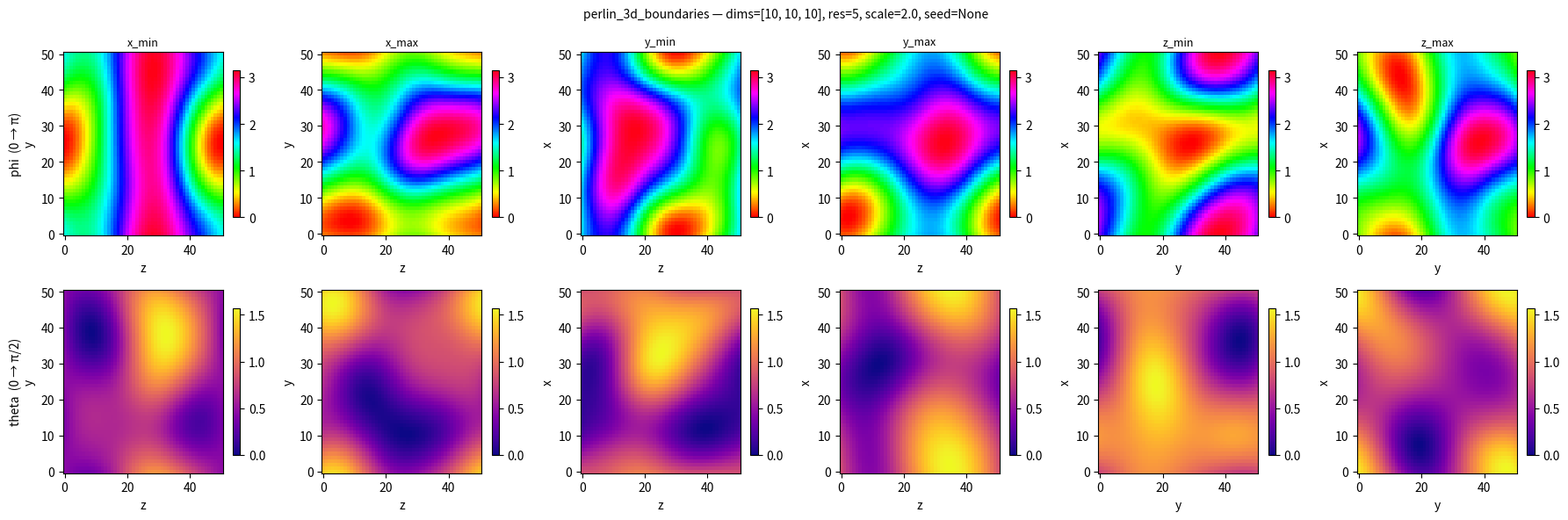

This figure's Python source:
import numpy as np
from scipy.ndimage import gaussian_filter


def _smooth_face(rng, shape, sigma):
    """Gaussian-smoothed random field in [0, 1] on a 2D face grid."""
    raw = rng.uniform(0, 1, shape)
    if sigma > 0:
        raw = gaussian_filter(raw, sigma=sigma, mode="wrap")
    lo, hi = raw.min(), raw.max()
    return (raw - lo) / (hi - lo + 1e-12)


def _perlin_1d(rng, n, wavelength):
    """1D Perlin (gradient) noise of length n, in [0,1]. `wavelength` = lattice
    spacing in samples (larger = smoother). Gradient noise → C¹-smooth, no jaggies."""
    L = max(2, int(round(wavelength)))
    n_nodes = n // L + 2
    grad = rng.uniform(-1.0, 1.0, n_nodes)          # random slope at each lattice node
    x = np.arange(n) / L
    i0 = np.floor(x).astype(int); t = x - i0
    def fade(u):                                     # 6u⁵−15u⁴+10u³ (Perlin smootherstep)
        return u * u * u * (u * (u * 6 - 15) + 10)
    g0 = grad[i0]; g1 = grad[i0 + 1]
    d0 = g0 * t; d1 = g1 * (t - 1.0)                 # dot(gradient, distance)
    val = d0 + fade(t) * (d1 - d0)
    lo, hi = val.min(), val.max()
    return (val - lo) / (hi - lo + 1e-12)


def perlin_2d_boundaries(resolution, dimensions, seed=None, ignore_faces=None, scale=3.0):
    """Perlin-noise director anchoring on the 4 side faces of a 2D cell. Smooth,
    continuous, random-but-not-noisy (gradient noise, correlation length `scale` µm).
    Faces: x_min/x_max vary along y (length n_y); y_min/y_max vary along x (n_x)."""
    rng = np.random.default_rng(seed)
    sx, sy = float(dimensions[0]), float(dimensions[1])
    n_x = int(sx * resolution) + 1
    n_y = int(sy * resolution) + 1
    ign = ignore_faces if ignore_faces is not None else [False] * 6
    wl = scale * resolution                          # samples per Perlin lattice cell
    keys = ("x_min", "x_max", "y_min", "y_max")
    sizes = (n_y, n_y, n_x, n_x)
    face_phi, face_theta = {}, {}
    for key, sz, ignored in zip(keys, sizes, ign):
        if ignored:
            face_phi[key] = None; face_theta[key] = None
        else:
            face_phi[key] = _perlin_1d(rng, sz, wl) * np.pi
            # θ anchored IN-PLANE (π/2) — 2D-planar convention; only φ is random.
            face_theta[key] = np.full(sz, np.pi / 2)
    return face_phi, face_theta


def perlin_3d_boundaries(resolution, dimensions, seed=None, ignore_faces=None, scale=2.0,
                         same_opposite_faces=None):
    """Smooth (Perlin-like) boundary conditions on all 6 faces of a 3D LC cube.

    scale: spatial smoothness in µm — larger = smoother director pattern.
    same_opposite_faces: 3-element bool list [same_x, same_y, same_z].
        If True for a pair, the max face copies the min face (identical BCs on both sides).
    """
    rng = np.random.default_rng(seed)
    sx, sy, sz = float(dimensions[0]), float(dimensions[1]), float(dimensions[2])
    n_x = int(sx * resolution) + 1
    n_y = int(sy * resolution) + 1
    n_z = int(sz * resolution) + 1
    ign  = ignore_faces if ignore_faces is not None else [False] * 6
    same = same_opposite_faces if same_opposite_faces is not None else [False, False, False]

    sigma = scale * resolution  # pixels per smoothing length

    # pairs: (min_key, max_key, shape, same_index)
    pairs = [
        ("x_min", "x_max", (n_y, n_z), 0),
        ("y_min", "y_max", (n_x, n_z), 1),
        ("z_min", "z_max", (n_x, n_y), 2),
    ]
    # ign order: x_min, x_max, y_min, y_max, z_min, z_max
    ign_by_pair = [(ign[0], ign[1]), (ign[2], ign[3]), (ign[4], ign[5])]

    face_phi   = {}
    face_theta = {}
    for (k_min, k_max, shape, si), (ign_min, ign_max) in zip(pairs, ign_by_pair):
        # generate min face
        if ign_min:
            phi_min, theta_min = None, None
        else:
            phi_min   = _smooth_face(rng, shape, sigma).ravel() * np.pi
            theta_min = _smooth_face(rng, shape, sigma).ravel() * (np.pi / 2)

        # generate or copy max face
        if ign_max:
            phi_max, theta_max = None, None
        elif same[si] and phi_min is not None:
            phi_max, theta_max = phi_min.copy(), theta_min.copy()
        else:
            phi_max   = _smooth_face(rng, shape, sigma).ravel() * np.pi
            theta_max = _smooth_face(rng, shape, sigma).ravel() * (np.pi / 2)

        face_phi[k_min],   face_theta[k_min]   = phi_min,   theta_min
        face_phi[k_max],   face_theta[k_max]   = phi_max,   theta_max

    return face_phi, face_theta


def sinus_3d_boundaries(resolution, dimensions, seed=None, ignore_faces=None, n_periods=1):
    """Sinusoidal boundary conditions varying along x for each face group.

    xz faces (y_min, y_max): sinusoidal phi, theta free.
    xy faces (z_min, z_max): sinusoidal theta, phi free.
    yz faces (x_min, x_max): always free (set ignore_faces=[T,T,F,F,F,F] in JSON).

    phi  = π/2 + π/2 * sin(2π * n_periods * x/sx)  →  range [0, π]
    theta= π/4 + π/4 * sin(2π * n_periods * x/sx)  →  range [0, π/2]
    """
    sx, sy, sz = float(dimensions[0]), float(dimensions[1]), float(dimensions[2])
    n_x = int(sx * resolution) + 1
    n_y = int(sy * resolution) + 1
    n_z = int(sz * resolution) + 1
    ign = ignore_faces if ignore_faces is not None else [False] * 6

    x_norm = np.linspace(0, 1, n_x)
    phi_along_x   = np.pi / 2 + np.pi / 2 * np.sin(2 * np.pi * n_periods * x_norm)
    theta_along_x = np.pi / 4 + np.pi / 4 * np.sin(2 * np.pi * n_periods * x_norm)

    def _tile_x_along_z(arr_x):
        return np.tile(arr_x[:, None], (1, n_z)).ravel()

    def _tile_x_along_y(arr_x):
        return np.tile(arr_x[:, None], (1, n_y)).ravel()

    keys_ign = list(zip(
        ["x_min", "x_max", "y_min", "y_max", "z_min", "z_max"], ign))

    face_phi   = {}
    face_theta = {}
    for key, ignored in keys_ign:
        face_phi[key]   = None
        face_theta[key] = None

    # xz faces (y_min, y_max): sinusoidal phi
    if not ign[2]: face_phi["y_min"] = _tile_x_along_z(phi_along_x)
    if not ign[3]: face_phi["y_max"] = _tile_x_along_z(phi_along_x)
    # xy faces (z_min, z_max): sinusoidal theta
    if not ign[4]: face_theta["z_min"] = _tile_x_along_y(theta_along_x)
    if not ign[5]: face_theta["z_max"] = _tile_x_along_y(theta_along_x)

    return face_phi, face_theta


def sinus_2d_boundaries(resolution, dimensions, seed=None, ignore_faces=None,
                        n_periods=1, phase_shift=0.0):
    """Sinusoidal boundary conditions for 2D LC (x_min/x_max free, y_min/y_max sinusoidal phi).

    y_min: phi = π/2 + π/2 * sin(2π * n_periods * x/sx)           → range [0, π]
    y_max: phi = π/2 + π/2 * sin(2π * n_periods * x/sx + phase_shift)

    phase_shift=0   → same pattern top/bottom → pure x-variation in bulk
    phase_shift=π   → opposite patterns       → variation in both x and y
    """
    sx, sy = float(dimensions[0]), float(dimensions[1])
    n_x = int(sx * resolution) + 1
    ign = ignore_faces if ignore_faces is not None else [False] * 6

    x_norm = np.linspace(0, 1, n_x)
    phi_ymin = np.pi / 2 + np.pi / 2 * np.sin(2 * np.pi * n_periods * x_norm)
    phi_ymax = np.pi / 2 + np.pi / 2 * np.sin(2 * np.pi * n_periods * x_norm + phase_shift)

    face_phi   = {"x_min": None, "x_max": None, "y_min": None, "y_max": None}
    face_theta = {"x_min": None, "x_max": None, "y_min": None, "y_max": None}

    if not ign[2]: face_phi["y_min"] = phi_ymin
    if not ign[3]: face_phi["y_max"] = phi_ymax

    return face_phi, face_theta


def sinus_random_2d_boundaries(resolution, dimensions, seed=None, ignore_faces=None,
                               n_periods=1, phase_shift=0.0, noise_level=0.5, scale=10.0):
    """Sinusoidal BCs with superimposed smooth random noise ('defects').

    phi_ymin = clip(pi/2 + pi/2*sin(2pi*n*x/sx) + noise_level*pi*noise(x), 0, pi)
    phi_ymax = same with phase_shift and independent noise

    noise_level: amplitude of noise relative to pi (0=pure sinus, 1=full-range noise)
    scale: smoothness of noise in µm (larger = smoother defects)
    """
    from scipy.ndimage import gaussian_filter1d
    rng = np.random.default_rng(seed)
    sx, sy = float(dimensions[0]), float(dimensions[1])
    n_x = int(sx * resolution) + 1
    ign = ignore_faces if ignore_faces is not None else [False] * 6

    x_norm = np.linspace(0, 1, n_x)
    phi_ymin_sin = np.pi / 2 + np.pi / 2 * np.sin(2 * np.pi * n_periods * x_norm)
    phi_ymax_sin = np.pi / 2 + np.pi / 2 * np.sin(2 * np.pi * n_periods * x_norm + phase_shift)

    sigma = scale * resolution
    def _smooth_noise_1d(size):
        raw = rng.uniform(0, 1, size)
        if sigma > 0:
            raw = gaussian_filter1d(raw, sigma=sigma, mode='wrap')
        lo, hi = raw.min(), raw.max()
        return (raw - lo) / (hi - lo + 1e-12) * 2 - 1  # normalise to [-1, 1]

    noise_ymin = _smooth_noise_1d(n_x)
    noise_ymax = _smooth_noise_1d(n_x)

    phi_ymin = np.clip(phi_ymin_sin + noise_level * np.pi * noise_ymin, 0, np.pi)
    phi_ymax = np.clip(phi_ymax_sin + noise_level * np.pi * noise_ymax, 0, np.pi)

    face_phi   = {"x_min": None, "x_max": None, "y_min": None, "y_max": None}
    face_theta = {"x_min": None, "x_max": None, "y_min": None, "y_max": None}

    if not ign[2]: face_phi["y_min"] = phi_ymin
    if not ign[3]: face_phi["y_max"] = phi_ymax

    return face_phi, face_theta


def random_3d_boundaries(resolution, dimensions, seed=None, ignore_faces=None):
    rng = np.random.default_rng(seed)
    sx, sy, sz = float(dimensions[0]), float(dimensions[1]), float(dimensions[2])
    n_x = int(sx * resolution) + 1
    n_y = int(sy * resolution) + 1
    n_z = int(sz * resolution) + 1
    ign = ignore_faces if ignore_faces is not None else [False] * 6

    keys = ("x_min", "x_max", "y_min", "y_max", "z_min", "z_max")
    sizes = (n_y * n_z, n_y * n_z, n_x * n_z, n_x * n_z, n_x * n_y, n_x * n_y)
    face_phi   = {}
    face_theta = {}
    for key, sz_face, ignored in zip(keys, sizes, ign):
        if ignored:
            face_phi[key]   = None
            face_theta[key] = None
        else:
            face_phi[key]   = rng.uniform(0, np.pi,     sz_face)
            face_theta[key] = rng.uniform(0, np.pi / 2, sz_face)
    return face_phi, face_theta


def competing_3d_boundaries(resolution, dimensions, seed=None, ignore_faces=None, scale=1.0):
    """3D boundaries with competing theta anchoring on opposing face pairs.

    Creates 3D bulk frustration by combining:
    - y pair: y_min biased homeotropic (theta ∈ [0, π/4]),
              y_max biased planar      (theta ∈ [π/4, π/2])
    - z pair: z_min biased planar      (theta ∈ [π/4, π/2]),
              z_max biased homeotropic (theta ∈ [0, π/4])
    - x pair: full theta range [0, π/2] (unbiased)
    - All faces: smooth random phi ∈ [0, π]

    Combined with q0 (cholesteric twist along x), this creates orthogonal theta
    gradients in both y and z, forcing maximally complex 3D bulk director field.

    scale: spatial smoothness of phi/theta variation in µm
    """
    rng = np.random.default_rng(seed)
    sx, sy, sz = float(dimensions[0]), float(dimensions[1]), float(dimensions[2])
    n_x = int(sx * resolution) + 1
    n_y = int(sy * resolution) + 1
    n_z = int(sz * resolution) + 1
    ign = ignore_faces if ignore_faces is not None else [False] * 6
    sigma = scale * resolution

    # face specs: (key, shape, theta_lo, theta_hi)
    specs = [
        ("x_min", (n_y, n_z), 0.0,        np.pi / 2),   # unbiased
        ("x_max", (n_y, n_z), 0.0,        np.pi / 2),   # unbiased
        ("y_min", (n_x, n_z), 0.0,        np.pi / 4),   # homeotropic-biased
        ("y_max", (n_x, n_z), np.pi / 4,  np.pi / 2),   # planar-biased
        ("z_min", (n_x, n_y), np.pi / 4,  np.pi / 2),   # planar-biased
        ("z_max", (n_x, n_y), 0.0,        np.pi / 4),   # homeotropic-biased
    ]
    face_phi   = {}
    face_theta = {}
    for (key, shape), ignored in zip([(s[0], s[1]) for s in specs], ign):
        face_phi[key]   = None
        face_theta[key] = None
    for (key, shape, th_lo, th_hi), ignored in zip(specs, ign):
        if ignored:
            continue
        face_phi[key]   = _smooth_face(rng, shape, sigma).ravel() * np.pi
        face_theta[key] = (th_lo + _smooth_face(rng, shape, sigma).ravel() * (th_hi - th_lo))
    return face_phi, face_theta


def random_2d_boundaries(resolution, dimensions, seed=None, ignore_faces=None):
    rng = np.random.default_rng(seed)
    sx, sy = float(dimensions[0]), float(dimensions[1])
    n_x = int(sx * resolution) + 1  # points along x (used by y-faces)
    n_y = int(sy * resolution) + 1  # points along y (used by x-faces)
    ign = ignore_faces if ignore_faces is not None else [False] * 6

    keys  = ("x_min", "x_max", "y_min", "y_max")
    sizes = (n_y, n_y, n_x, n_x)
    face_phi   = {}
    face_theta = {}
    for key, sz_face, ignored in zip(keys, sizes, ign):
        if ignored:
            face_phi[key]   = None
            face_theta[key] = None
        else:
            face_phi[key]   = rng.uniform(0, np.pi,     sz_face)
            face_theta[key] = rng.uniform(0, np.pi / 2, sz_face)
    return face_phi, face_theta


def smooth_random_2d_boundaries(resolution, dimensions, seed=None, ignore_faces=None,
                                scale=3.0):
    """Large-scale SMOOTH random boundary anchoring on the 4 side faces of a 2D cell.

    Per-pixel white noise (`random_2d`) is essentially uniform for an LC — the
    high-frequency anchoring averages out / can't be resolved by the elastic
    field. This Gaussian-smooths the random face values to a correlation length
    `scale` (µm), giving big smooth director fluctuations the bulk can follow.
    `scale` larger = bigger, smoother patterns.
    """
    rng = np.random.default_rng(seed)
    sx, sy = float(dimensions[0]), float(dimensions[1])
    n_x = int(sx * resolution) + 1
    n_y = int(sy * resolution) + 1
    ign = ignore_faces if ignore_faces is not None else [False] * 6
    sigma = scale * resolution                    # pixels per smoothing length
    keys  = ("x_min", "x_max", "y_min", "y_max")
    sizes = (n_y, n_y, n_x, n_x)
    face_phi, face_theta = {}, {}
    for key, sz_face, ignored in zip(keys, sizes, ign):
        if ignored:
            face_phi[key] = None; face_theta[key] = None
        else:
            face_phi[key]   = _smooth_face(rng, (sz_face,), sigma).ravel() * np.pi
            face_theta[key] = _smooth_face(rng, (sz_face,), sigma).ravel() * (np.pi / 2)
    return face_phi, face_theta


def defect_2d_boundaries(resolution, dimensions, seed=None, ignore_faces=None,
                         scale=1.0, n_periods=0.0):
    """Boundary anchoring with a topological WINDING -> forces a defect inside.

    Sets the in-plane director on the 4 side faces to the azimuthal/spiral pattern
    φ(r) = m·atan2(y−yc, x−xc) + ψ0 about the cell centre (xc,yc). Going once around
    the perimeter the director winds by 2π·m, so a defect of charge m sits inside
    (m=1 → one +1 defect in the middle; Q-tensor melts its S→0 core, the director
    model shows a phase singularity). `scale` = winding m (use 1.0 for one defect),
    `n_periods` = constant spiral offset ψ0/π (0 = radial, 0.5 = azimuthal).
    theta is planar (π/2) everywhere.
    """
    sx, sy = float(dimensions[0]), float(dimensions[1])
    xc, yc = sx / 2.0, sy / 2.0
    m = float(scale); psi0 = float(n_periods) * np.pi
    n_x = int(sx * resolution) + 1
    n_y = int(sy * resolution) + 1
    xs = np.linspace(0.0, sx, n_x)
    ys = np.linspace(0.0, sy, n_y)
    ign = ignore_faces if ignore_faces is not None else [False] * 6

    def az(xpts, ypts):
        return (m * np.arctan2(ypts - yc, xpts - xc) + psi0) % np.pi

    faces = {
        "x_min": (np.full(n_y, 0.0), ys),
        "x_max": (np.full(n_y, sx), ys),
        "y_min": (xs, np.full(n_x, 0.0)),
        "y_max": (xs, np.full(n_x, sy)),
    }
    face_phi, face_theta = {}, {}
    for key, ignored in zip(("x_min", "x_max", "y_min", "y_max"), ign):
        if ignored:
            face_phi[key] = None; face_theta[key] = None
        else:
            xp, yp = faces[key]
            face_phi[key]   = az(xp, yp)
            face_theta[key] = np.full(xp.shape if xp.ndim else yp.shape, np.pi / 2)
    return face_phi, face_theta


if __name__ == "__main__":
    import argparse
    import json
    import matplotlib
    matplotlib.use("Agg")
    import matplotlib.pyplot as plt

    parser = argparse.ArgumentParser()
    parser.add_argument("--path", type=str, default=None,
                        help="Simulation folder with simulation_data.json (overrides --dimensions/--resolution)")
    parser.add_argument("--dimensions", nargs=3, type=float, default=[10, 10, 10], metavar=("sx", "sy", "sz"))
    parser.add_argument("--resolution", type=int, default=5)
    parser.add_argument("--scale", type=float, default=2.0)
    parser.add_argument("--seed", type=int, default=None)
    parser.add_argument("--out", type=str, default="boundary_perlin.png")
    args = parser.parse_args()

    if args.path is not None:
        from pathlib import Path
        sim_path = Path(args.path)
        with open(sim_path / "simulation_data.json") as f:
            cfg = json.load(f)["reservoir"]
        dims = list(cfg["sizes"])
        res  = cfg["resolution"]
        if args.scale == 2.0 and "boundary_scale" in cfg:
            args.scale = cfg["boundary_scale"]
        if args.seed is None and cfg.get("boundary_seed") is not None:
            args.seed = cfg["boundary_seed"]
        fig_dir = sim_path / "figures"
        fig_dir.mkdir(exist_ok=True)
        if args.out == "boundary_perlin.png":
            args.out = str(fig_dir / "boundary_perlin.png")
    else:
        dims = args.dimensions
        res  = args.resolution
    sx, sy, sz = float(dims[0]), float(dims[1]), float(dims[2])
    n_x = int(sx * res) + 1
    n_y = int(sy * res) + 1
    n_z = int(sz * res) + 1

    face_phi, face_theta = perlin_3d_boundaries(
        res, dims, seed=args.seed, scale=args.scale)

    # Shape of each face's 2D grid for reshaping the raveled arrays
    face_shapes = {
        "x_min": (n_y, n_z), "x_max": (n_y, n_z),
        "y_min": (n_x, n_z), "y_max": (n_x, n_z),
        "z_min": (n_x, n_y), "z_max": (n_x, n_y),
    }
    # Axis labels per face: (horizontal axis name, vertical axis name)
    face_axes = {
        "x_min": ("z", "y"), "x_max": ("z", "y"),
        "y_min": ("z", "x"), "y_max": ("z", "x"),
        "z_min": ("y", "x"), "z_max": ("y", "x"),
    }

    keys = list(face_shapes.keys())
    fig, axes = plt.subplots(2, 6, figsize=(18, 6))
    row_data  = [(face_phi, "phi  (0 → π)", "hsv"), (face_theta, "theta  (0 → π/2)", "plasma")]

    for row, (data, row_label, cmap) in enumerate(row_data):
        for col, key in enumerate(keys):
            ax  = axes[row][col]
            arr = data.get(key)
            if arr is None:
                ax.set_facecolor("0.2")
                ax.text(0.5, 0.5, "free", ha="center", va="center",
                        transform=ax.transAxes, color="white", fontsize=9)
                ax.set_xticks([]); ax.set_yticks([])
            else:
                shape = face_shapes[key]
                img   = arr.reshape(shape)
                vmax  = np.pi if row == 0 else np.pi / 2
                im = ax.imshow(img, origin="lower", cmap=cmap,
                               vmin=0, vmax=vmax, aspect="auto")
                plt.colorbar(im, ax=ax, shrink=0.8)
                hax, vax = face_axes[key]
                ax.set_xlabel(hax); ax.set_ylabel(vax)
            if row == 0:
                ax.set_title(key, fontsize=9)
        axes[row][0].set_ylabel(f"{row_label}\n{face_axes[keys[0]][1]}")

    fig.suptitle(
        f"perlin_3d_boundaries — dims={dims}, res={res}, scale={args.scale}, seed={args.seed}",
        fontsize=10)
    fig.tight_layout()
    fig.savefig(args.out, dpi=130, bbox_inches="tight")
    print(f"Saved {args.out}")
